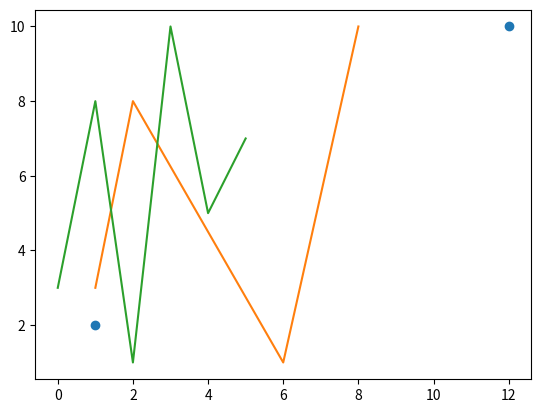

Source code (Python):
import matplotlib.pyplot as plt
import numpy as np

print()
print("Plotting only the markers.")
xpoints = np.array([1, 12])
ypoints = np.array([2, 10])

plt.plot(xpoints, ypoints, 'o')
plt.show()
print()

print("Plotting multiple points.")
xpoints = np.array([1, 2, 6, 8])
ypoints = np.array([3, 8, 1, 10])
plt.plot(xpoints, ypoints)
plt.show()

#The default values for unspecified x values are (1, 2,3 4)
print("Using the default values of X")
ypoints = np.array([3, 8, 1, 10, 5, 7])
plt.plot(ypoints)
plt.show()